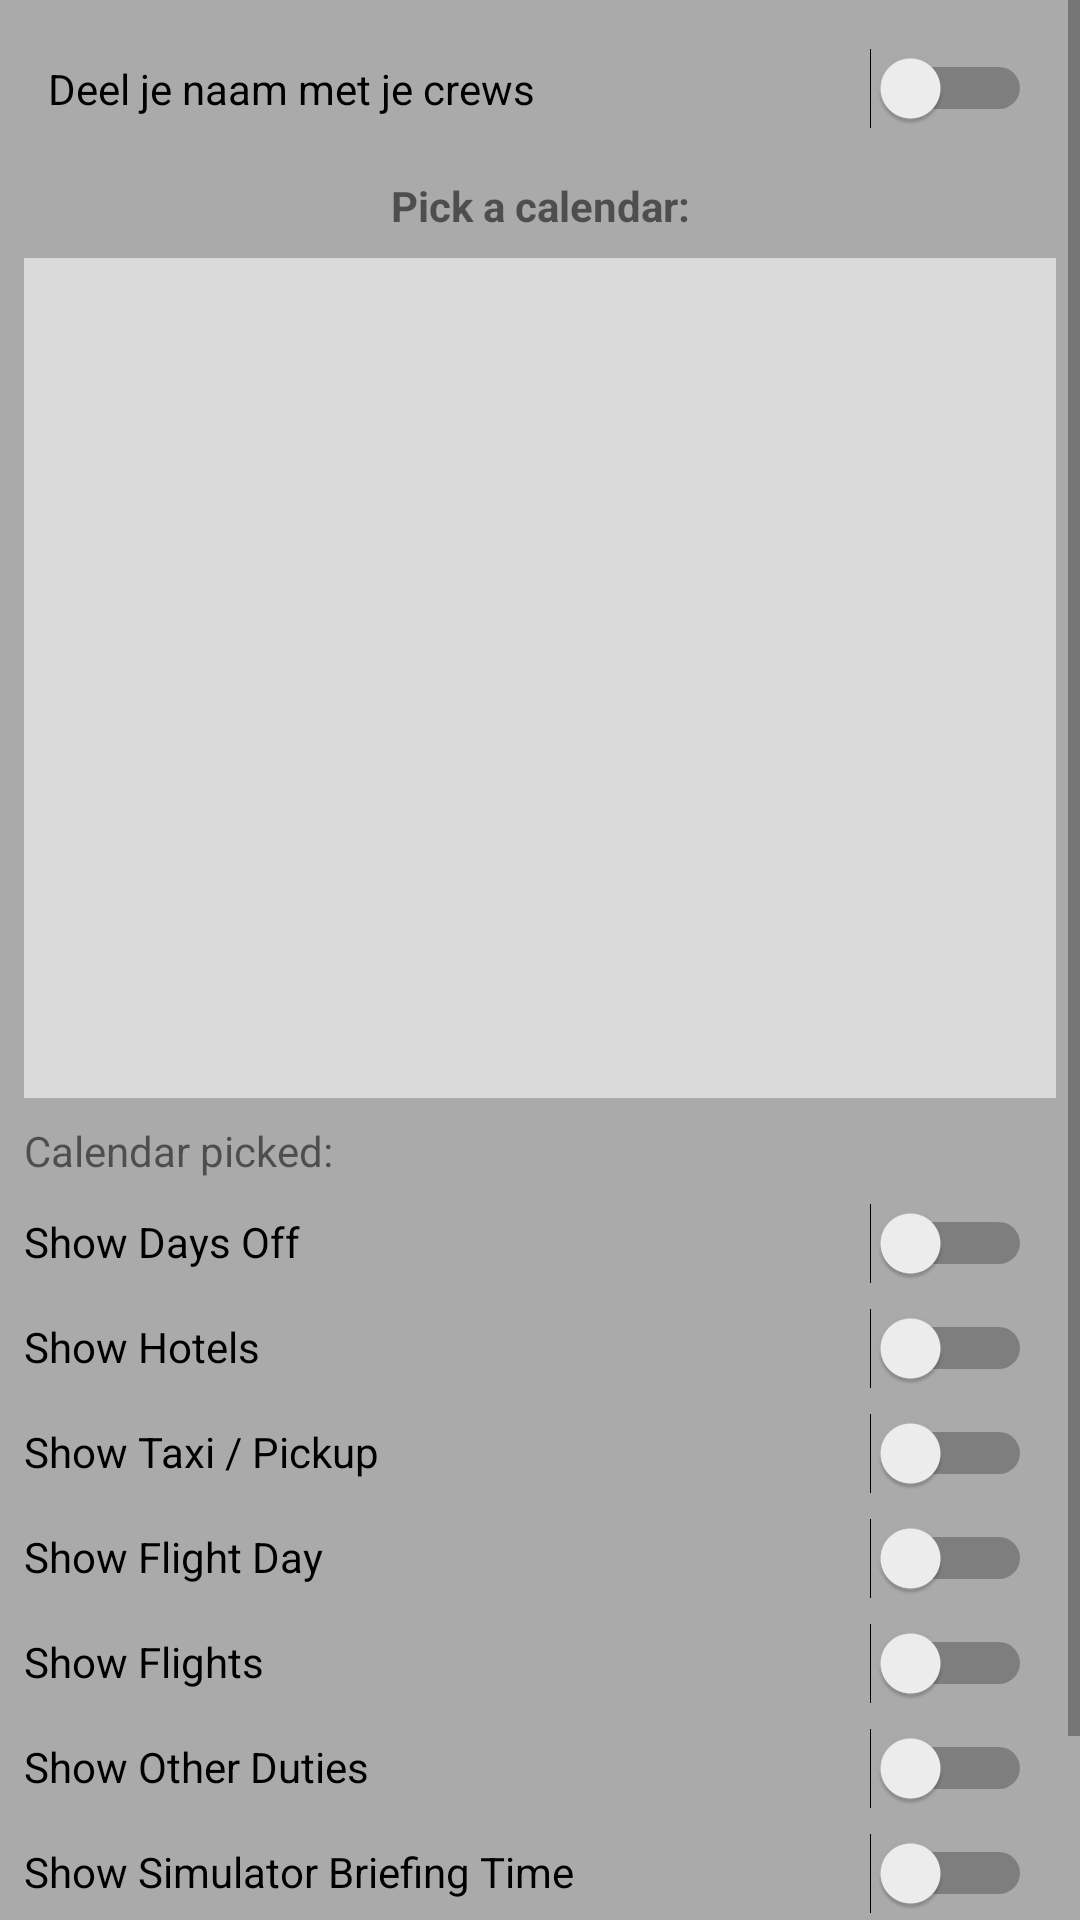

Here is an Android app screen rendered from its layout file. Give the layout XML and the strings, colors and styles it references.
<!-- AndroidManifest.xml: application theme AppTheme -->
<!-- res/layout/activity_main.xml -->
<?xml version="1.0" encoding="utf-8"?>
<androidx.constraintlayout.widget.ConstraintLayout xmlns:android="http://schemas.android.com/apk/res/android"
        xmlns:app="http://schemas.android.com/apk/res-auto"
        xmlns:tools="http://schemas.android.com/tools"
        android:id="@+id/mainActivityLayout"
        android:layout_width="match_parent"
        android:layout_height="match_parent"
        tools:context=".ui.PdfParserActivity">

    <ScrollView
            android:id="@+id/scrollView"
            android:layout_width="match_parent"
            android:layout_height="match_parent"
            android:fillViewport="true">

        <androidx.constraintlayout.widget.ConstraintLayout
                android:layout_width="match_parent"
                android:layout_height="match_parent"
                android:background="@android:color/darker_gray"
                tools:context=".ui.MainActivity">

            <TextView
                    android:id="@+id/textView"
                    android:layout_width="wrap_content"
                    android:layout_height="wrap_content"
                    android:layout_marginTop="16dp"
                    android:text="@string/pickCalendar"
                    android:textStyle="bold"
                    app:layout_constraintLeft_toLeftOf="parent"
                    app:layout_constraintRight_toRightOf="parent"
                    app:layout_constraintTop_toBottomOf="@+id/shareNameSwitch" />

            <androidx.recyclerview.widget.RecyclerView
                    android:id="@+id/calendarPicker"
                    android:layout_width="0dp"
                    android:layout_height="280dp"
                    android:layout_marginStart="8dp"
                    android:layout_marginTop="8dp"
                    android:layout_marginEnd="8dp"
                    android:background="#90FFFFFF"
                    app:layout_constraintEnd_toEndOf="parent"
                    app:layout_constraintStart_toStartOf="parent"
                    app:layout_constraintTop_toBottomOf="@+id/textView" />

            <TextView
                    android:id="@+id/textView2"
                    android:layout_width="wrap_content"
                    android:layout_height="wrap_content"
                    android:layout_marginStart="8dp"
                    android:layout_marginTop="8dp"
                    android:text="@string/calendarPicked"
                    app:layout_constraintStart_toStartOf="parent"
                    app:layout_constraintTop_toBottomOf="@+id/calendarPicker" />

            <TextView
                    android:id="@+id/pickedCalendarText"
                    android:layout_width="wrap_content"
                    android:layout_height="wrap_content"
                    android:layout_marginStart="8dp"
                    android:textStyle="bold"
                    app:layout_constraintStart_toEndOf="@+id/textView2"
                    app:layout_constraintTop_toTopOf="@+id/textView2" />

            <Switch
                    android:id="@+id/shareNameSwitch"
                    android:layout_width="0dp"
                    android:layout_height="27dp"
                    android:layout_marginStart="16dp"
                    android:layout_marginTop="16dp"
                    android:layout_marginEnd="16dp"
                    android:text="@string/shareName"
                    android:textOff="No"
                    android:textOn="Yes"
                    app:layout_constraintEnd_toEndOf="parent"
                    app:layout_constraintStart_toStartOf="parent"
                    app:layout_constraintTop_toTopOf="parent" />

            <Switch
                    android:id="@+id/daysOffswitch"
                    android:layout_width="0dp"
                    android:layout_height="wrap_content"
                    android:layout_marginTop="8dp"
                    android:includeFontPadding="false"
                    android:text="@string/showDaysOff"
                    app:layout_constraintEnd_toEndOf="@+id/shareNameSwitch"
                    app:layout_constraintStart_toStartOf="@+id/textView2"
                    app:layout_constraintTop_toBottomOf="@+id/textView2" />

            <Switch
                    android:id="@+id/hotelSwitch"
                    android:layout_width="0dp"
                    android:layout_height="wrap_content"
                    android:layout_marginTop="8dp"
                    android:includeFontPadding="false"
                    android:text="@string/showHotel"
                    app:layout_constraintEnd_toEndOf="@+id/daysOffswitch"
                    app:layout_constraintStart_toStartOf="@+id/textView2"
                    app:layout_constraintTop_toBottomOf="@+id/daysOffswitch" />

            <Switch
                    android:id="@+id/taxiSwitch"
                    android:layout_width="0dp"
                    android:layout_height="wrap_content"
                    android:layout_marginTop="8dp"
                    android:includeFontPadding="false"
                    android:text="@string/showTaxi"
                    app:layout_constraintEnd_toEndOf="@+id/daysOffswitch"
                    app:layout_constraintStart_toStartOf="@+id/textView2"
                    app:layout_constraintTop_toBottomOf="@+id/hotelSwitch" />

            <Switch
                    android:id="@+id/flightDaySwitch"
                    android:layout_width="0dp"
                    android:layout_height="wrap_content"
                    android:layout_marginTop="8dp"
                    android:includeFontPadding="false"
                    android:text="@string/showFlightDay"
                    app:layout_constraintEnd_toEndOf="@+id/daysOffswitch"
                    app:layout_constraintStart_toStartOf="@+id/textView2"
                    app:layout_constraintTop_toBottomOf="@+id/taxiSwitch" />

            <Switch
                    android:id="@+id/flightsSwitch"
                    android:layout_width="0dp"
                    android:layout_height="wrap_content"
                    android:layout_marginTop="8dp"
                    android:includeFontPadding="false"
                    android:text="@string/showFlights"
                    app:layout_constraintEnd_toEndOf="@+id/daysOffswitch"
                    app:layout_constraintStart_toStartOf="@+id/textView2"
                    app:layout_constraintTop_toBottomOf="@+id/flightDaySwitch" />

            <Switch
                    android:id="@+id/otherSwitch"
                    android:layout_width="0dp"
                    android:layout_height="wrap_content"
                    android:layout_marginTop="8dp"
                    android:includeFontPadding="false"
                    android:text="@string/showOtherDuties"
                    app:layout_constraintEnd_toEndOf="@+id/daysOffswitch"
                    app:layout_constraintStart_toStartOf="@+id/textView2"
                    app:layout_constraintTop_toBottomOf="@+id/flightsSwitch" />

            <Switch
                    android:id="@+id/simBriefingSwitch"
                    android:layout_width="0dp"
                    android:layout_height="wrap_content"
                    android:layout_marginTop="8dp"
                    android:includeFontPadding="false"
                    android:text="@string/showSimBriefing"
                    app:layout_constraintEnd_toEndOf="@+id/daysOffswitch"
                    app:layout_constraintStart_toStartOf="@+id/textView2"
                    app:layout_constraintTop_toBottomOf="@+id/otherSwitch" />

            <Switch
                    android:id="@+id/simActualSwitch"
                    android:layout_width="0dp"
                    android:layout_height="wrap_content"
                    android:layout_marginTop="8dp"
                    android:includeFontPadding="false"
                    android:text="@string/showActualSimTime"
                    app:layout_constraintEnd_toEndOf="@+id/daysOffswitch"
                    app:layout_constraintStart_toStartOf="@+id/textView2"
                    app:layout_constraintTop_toBottomOf="@+id/simBriefingSwitch" />

            <TextView
                    android:id="@+id/textView3"
                    android:layout_width="wrap_content"
                    android:layout_height="wrap_content"
                    android:layout_marginTop="16dp"
                    android:text="@string/comingSoonMyLogbookApp"
                    app:layout_constraintStart_toStartOf="@+id/textView2"
                    app:layout_constraintTop_toBottomOf="@+id/simActualSwitch" />

        </androidx.constraintlayout.widget.ConstraintLayout>
    </ScrollView>
</androidx.constraintlayout.widget.ConstraintLayout>
<!-- resources referenced by this layout -->
<resources>
  <string name="calendarPicked">Calendar picked:</string>
  <string name="comingSoonMyLogbookApp">Coming Soon: Joozd\'s logbook app!</string>
  <string name="pickCalendar">Pick a calendar:</string>
  <string name="shareName">Deel je naam met je crews</string>
  <string name="showActualSimTime">Show Actual Simulator Time</string>
  <string name="showDaysOff">Show Days Off</string>
  <string name="showFlightDay">Show Flight Day</string>
  <string name="showFlights">Show Flights</string>
  <string name="showHotel">Show Hotels</string>
  <string name="showOtherDuties">Show Other Duties</string>
  <string name="showSimBriefing">Show Simulator Briefing Time</string>
  <string name="showTaxi">Show Taxi / Pickup</string>
</resources>
